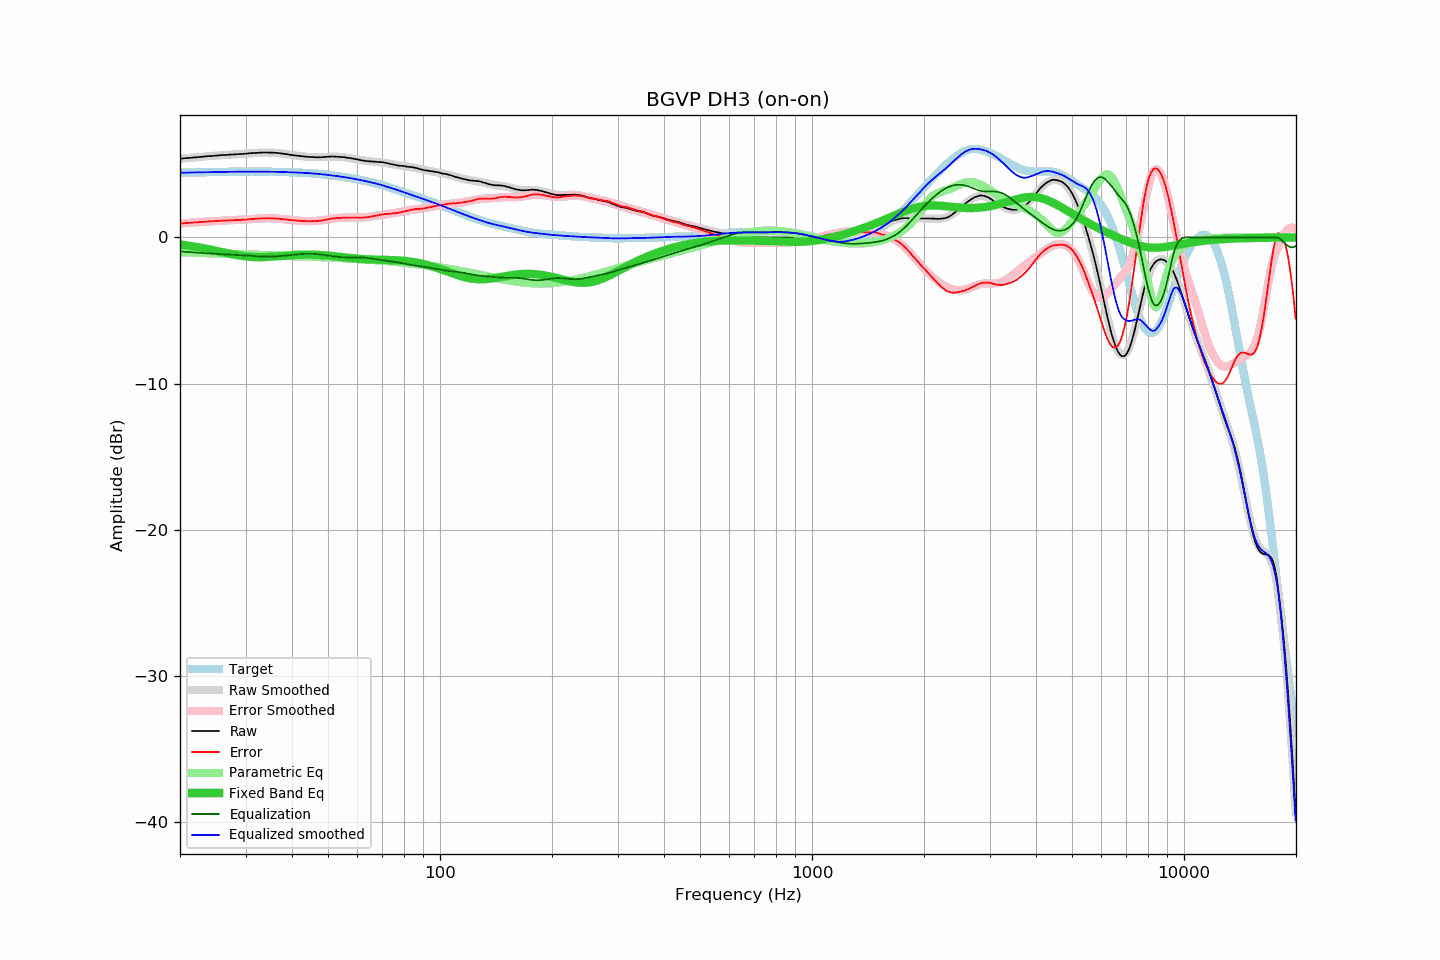

The file beside this chart, header and first rows:
frequency, raw, error, smoothed, error_smoothed, equalization, parametric_eq, equalized_raw, equalized_smoothed, target
20.00, 5.39, 0.96, 5.39, 0.96, -0.96, -0.48, 4.43, 4.43, 4.43
20.20, 5.40, 0.97, 5.40, 0.96, -0.96, -0.49, 4.44, 4.43, 4.43
20.40, 5.41, 0.97, 5.41, 0.97, -0.97, -0.51, 4.44, 4.44, 4.44
20.61, 5.42, 0.98, 5.42, 0.98, -0.98, -0.52, 4.44, 4.44, 4.44
20.81, 5.43, 0.99, 5.43, 0.99, -0.99, -0.54, 4.44, 4.44, 4.44
21.02, 5.44, 1.00, 5.44, 1.00, -1.00, -0.56, 4.44, 4.44, 4.44
21.23, 5.45, 1.00, 5.45, 1.01, -1.01, -0.57, 4.45, 4.45, 4.45
21.44, 5.46, 1.01, 5.46, 1.01, -1.01, -0.59, 4.45, 4.45, 4.45
21.66, 5.47, 1.02, 5.47, 1.02, -1.02, -0.61, 4.45, 4.45, 4.45
21.87, 5.48, 1.03, 5.48, 1.03, -1.03, -0.63, 4.45, 4.45, 4.45
22.09, 5.48, 1.03, 5.49, 1.04, -1.04, -0.64, 4.44, 4.45, 4.46
22.31, 5.50, 1.04, 5.50, 1.04, -1.04, -0.66, 4.46, 4.46, 4.46
22.54, 5.51, 1.05, 5.51, 1.05, -1.05, -0.68, 4.46, 4.46, 4.46
22.76, 5.52, 1.06, 5.52, 1.06, -1.06, -0.70, 4.46, 4.46, 4.46
22.99, 5.53, 1.07, 5.53, 1.07, -1.07, -0.72, 4.46, 4.46, 4.46
23.22, 5.54, 1.08, 5.54, 1.07, -1.07, -0.74, 4.47, 4.46, 4.46
23.45, 5.55, 1.08, 5.55, 1.08, -1.08, -0.77, 4.47, 4.47, 4.47
23.69, 5.56, 1.09, 5.56, 1.09, -1.09, -0.79, 4.47, 4.47, 4.47
23.92, 5.57, 1.10, 5.57, 1.10, -1.10, -0.81, 4.47, 4.47, 4.47
24.16, 5.57, 1.10, 5.58, 1.10, -1.10, -0.83, 4.47, 4.47, 4.47
24.40, 5.58, 1.10, 5.58, 1.11, -1.11, -0.86, 4.47, 4.48, 4.48
24.65, 5.59, 1.11, 5.59, 1.12, -1.12, -0.88, 4.47, 4.48, 4.48
24.89, 5.60, 1.12, 5.60, 1.12, -1.12, -0.90, 4.48, 4.48, 4.48
25.14, 5.61, 1.13, 5.61, 1.13, -1.13, -0.93, 4.48, 4.48, 4.48
25.39, 5.62, 1.14, 5.62, 1.13, -1.13, -0.95, 4.49, 4.48, 4.48
25.65, 5.63, 1.14, 5.63, 1.14, -1.14, -0.97, 4.49, 4.49, 4.49
25.91, 5.64, 1.15, 5.63, 1.14, -1.14, -1.00, 4.49, 4.49, 4.49
26.16, 5.64, 1.15, 5.64, 1.15, -1.15, -1.02, 4.49, 4.49, 4.49
26.43, 5.65, 1.16, 5.65, 1.16, -1.16, -1.05, 4.49, 4.49, 4.49
26.69, 5.65, 1.15, 5.66, 1.16, -1.16, -1.07, 4.49, 4.50, 4.50
26.96, 5.66, 1.16, 5.66, 1.17, -1.17, -1.09, 4.49, 4.50, 4.50
27.23, 5.67, 1.17, 5.67, 1.17, -1.17, -1.12, 4.50, 4.50, 4.50
27.50, 5.68, 1.18, 5.68, 1.18, -1.18, -1.14, 4.50, 4.50, 4.50
27.77, 5.68, 1.18, 5.68, 1.18, -1.18, -1.16, 4.50, 4.50, 4.50
28.05, 5.69, 1.19, 5.69, 1.19, -1.19, -1.18, 4.50, 4.50, 4.50
28.33, 5.70, 1.20, 5.69, 1.19, -1.19, -1.20, 4.51, 4.50, 4.50
28.62, 5.70, 1.19, 5.70, 1.20, -1.20, -1.22, 4.50, 4.50, 4.51
28.90, 5.71, 1.20, 5.71, 1.20, -1.20, -1.24, 4.51, 4.51, 4.51
29.19, 5.71, 1.20, 5.72, 1.21, -1.21, -1.26, 4.50, 4.51, 4.51
29.48, 5.72, 1.21, 5.72, 1.22, -1.22, -1.27, 4.50, 4.51, 4.51
29.78, 5.73, 1.22, 5.73, 1.23, -1.23, -1.29, 4.50, 4.51, 4.51
30.08, 5.73, 1.22, 5.74, 1.23, -1.23, -1.30, 4.50, 4.51, 4.51
30.38, 5.75, 1.24, 5.75, 1.24, -1.24, -1.31, 4.51, 4.51, 4.51
30.68, 5.76, 1.25, 5.76, 1.25, -1.25, -1.32, 4.51, 4.51, 4.51
30.99, 5.77, 1.26, 5.77, 1.26, -1.26, -1.33, 4.51, 4.51, 4.51
31.30, 5.78, 1.27, 5.77, 1.26, -1.26, -1.34, 4.52, 4.51, 4.51
31.61, 5.78, 1.27, 5.78, 1.27, -1.27, -1.34, 4.51, 4.51, 4.51
31.93, 5.79, 1.28, 5.79, 1.28, -1.28, -1.35, 4.51, 4.51, 4.51
32.24, 5.79, 1.28, 5.80, 1.29, -1.29, -1.35, 4.50, 4.51, 4.51
32.57, 5.80, 1.29, 5.80, 1.29, -1.29, -1.35, 4.51, 4.51, 4.51
32.89, 5.81, 1.30, 5.81, 1.30, -1.30, -1.35, 4.51, 4.51, 4.51
33.22, 5.81, 1.30, 5.81, 1.30, -1.30, -1.35, 4.51, 4.51, 4.51
33.55, 5.82, 1.31, 5.81, 1.31, -1.31, -1.35, 4.51, 4.51, 4.51
33.89, 5.82, 1.31, 5.82, 1.31, -1.31, -1.34, 4.51, 4.50, 4.51
34.23, 5.82, 1.32, 5.82, 1.31, -1.31, -1.34, 4.51, 4.50, 4.50
34.57, 5.81, 1.31, 5.81, 1.31, -1.31, -1.33, 4.50, 4.50, 4.50
34.92, 5.81, 1.31, 5.81, 1.31, -1.31, -1.33, 4.50, 4.50, 4.50
35.27, 5.81, 1.31, 5.81, 1.31, -1.31, -1.32, 4.50, 4.50, 4.50
35.62, 5.80, 1.30, 5.80, 1.30, -1.30, -1.31, 4.50, 4.50, 4.50
35.97, 5.80, 1.30, 5.80, 1.30, -1.30, -1.30, 4.50, 4.50, 4.50
... 635 more rows
